Labelled photos from "copters", an image-classification folder in deadln/uav-classifier. The possible labels are: planes, rotors.

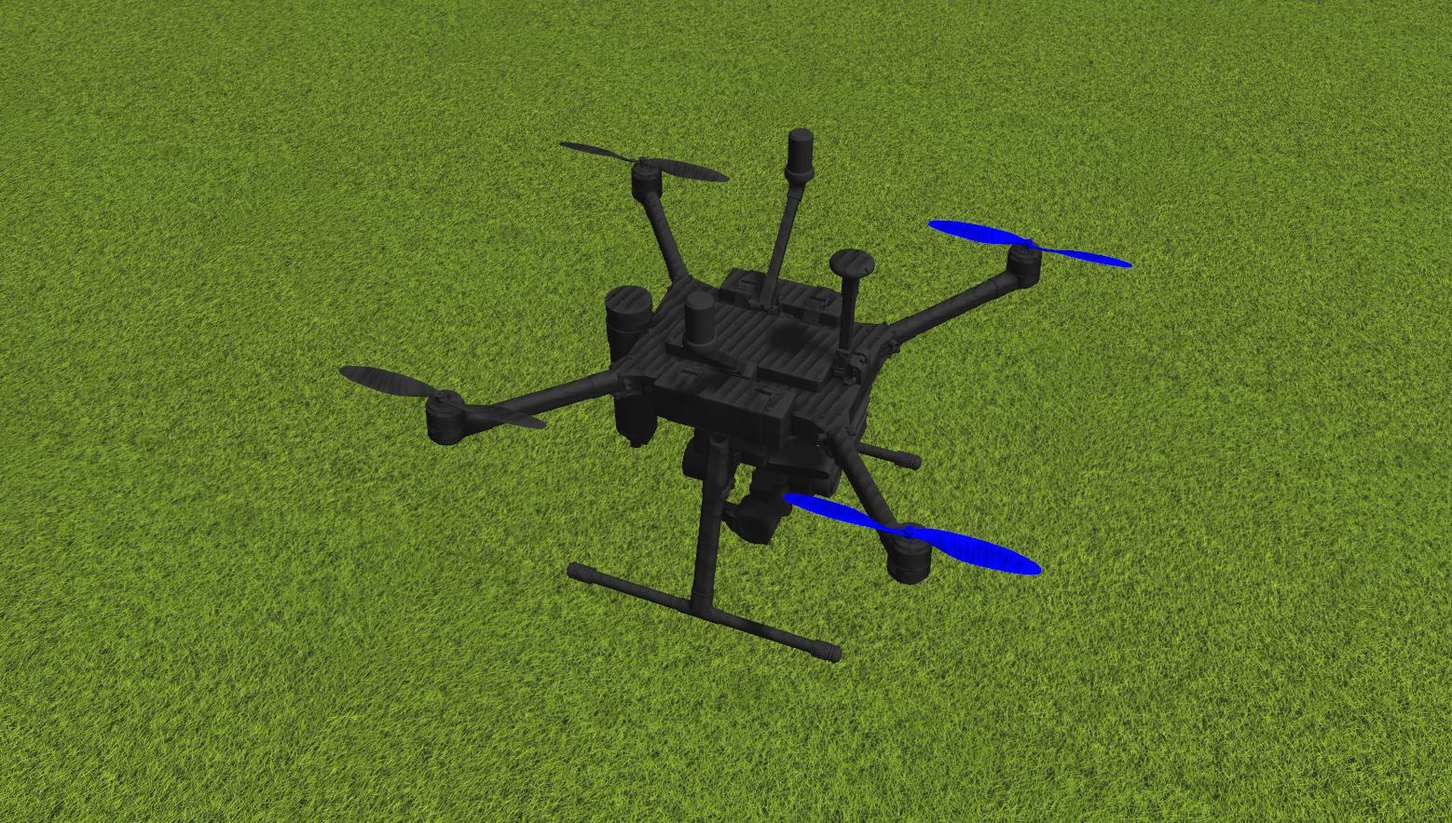
Label: rotors

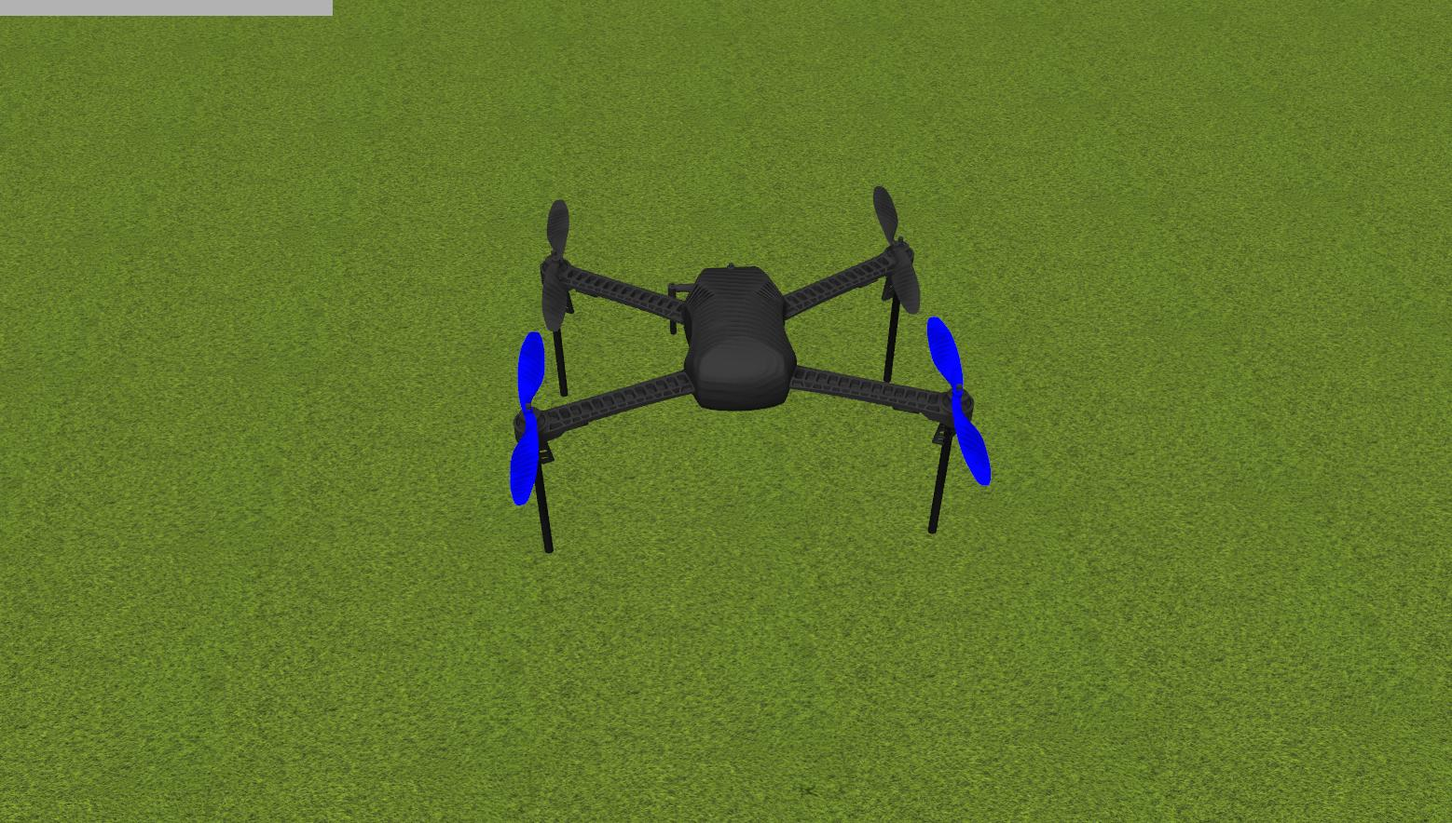
Label: rotors

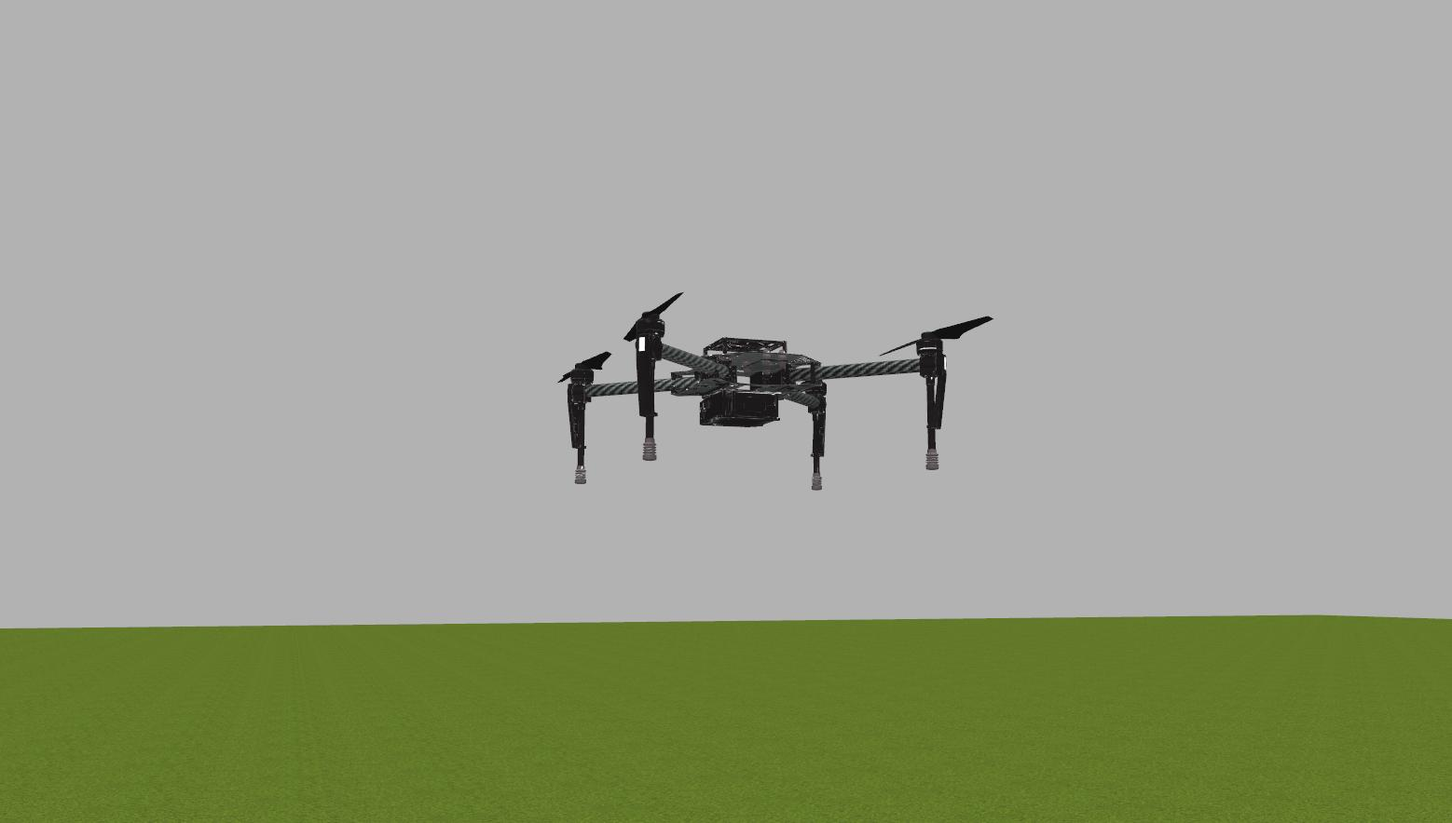
Label: rotors

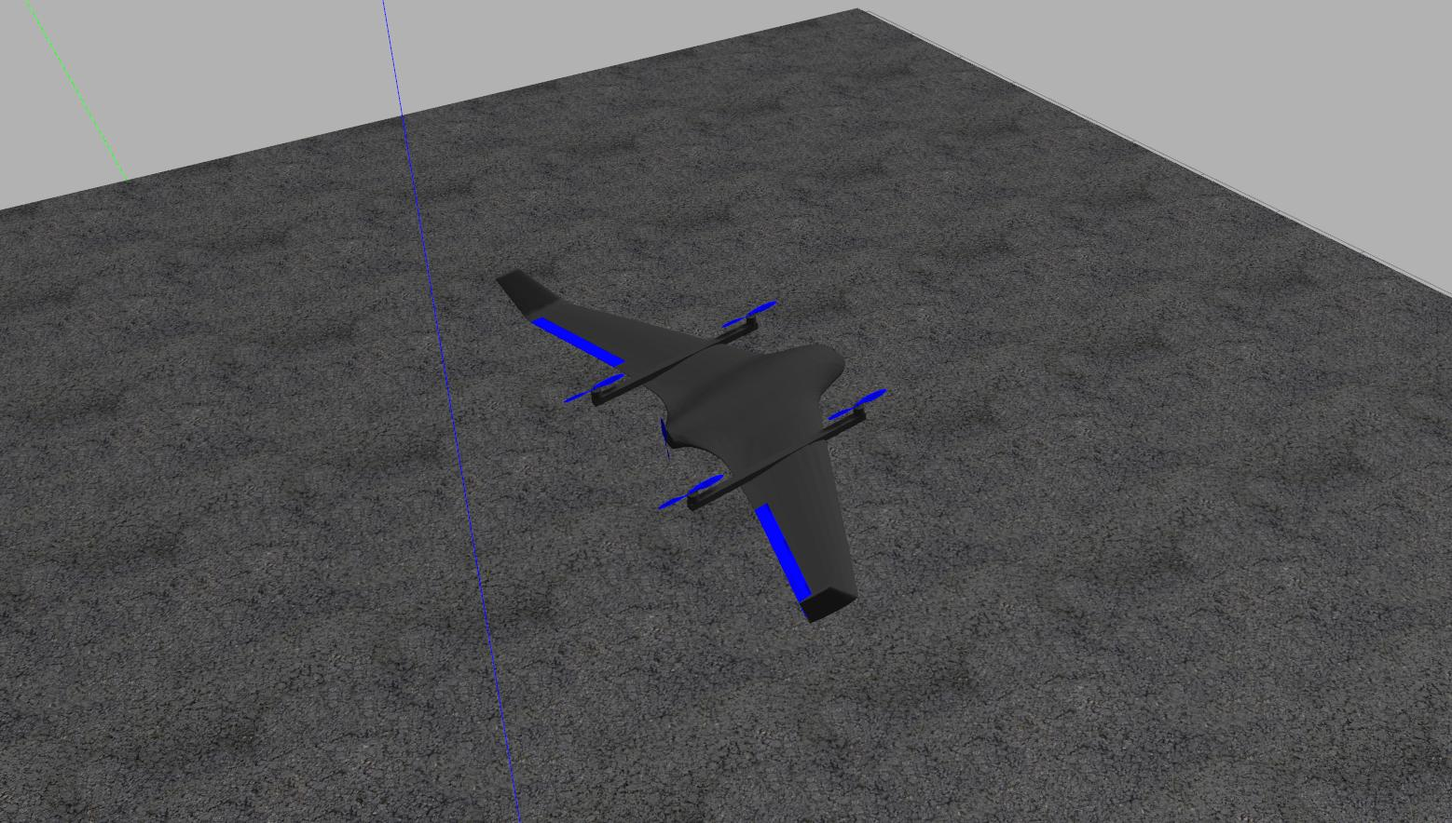
Label: planes

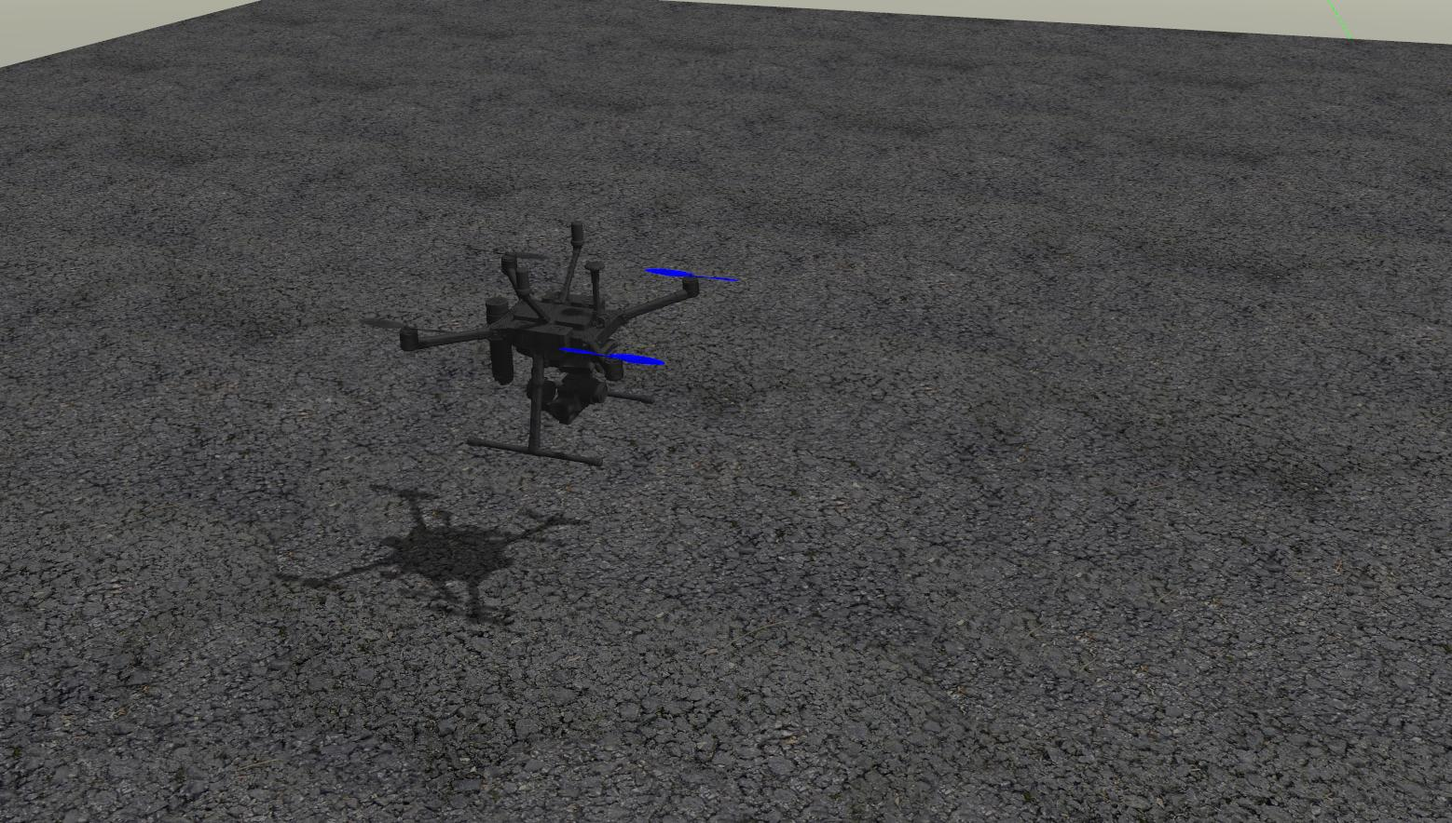
Label: rotors

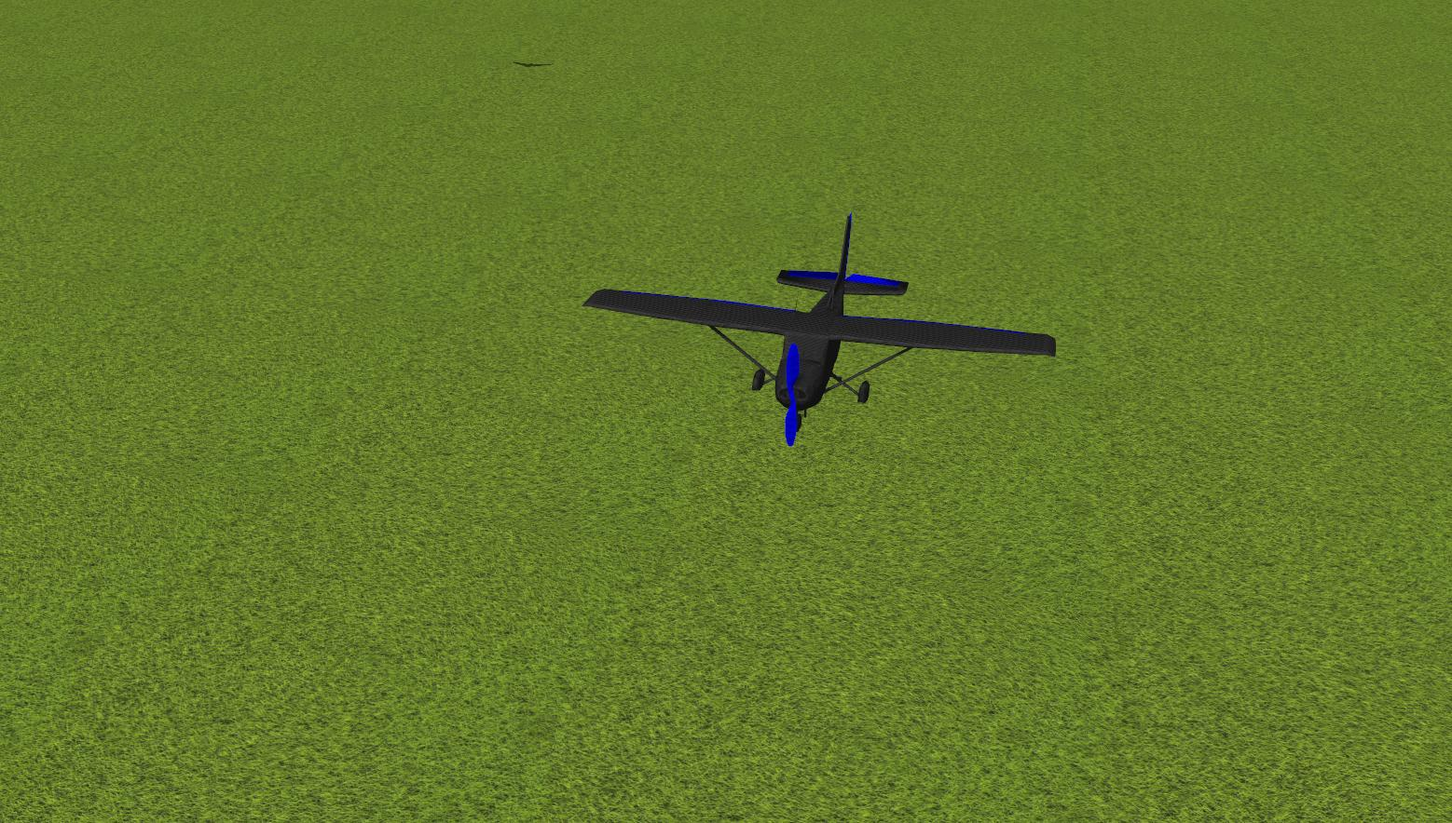
Label: planes
